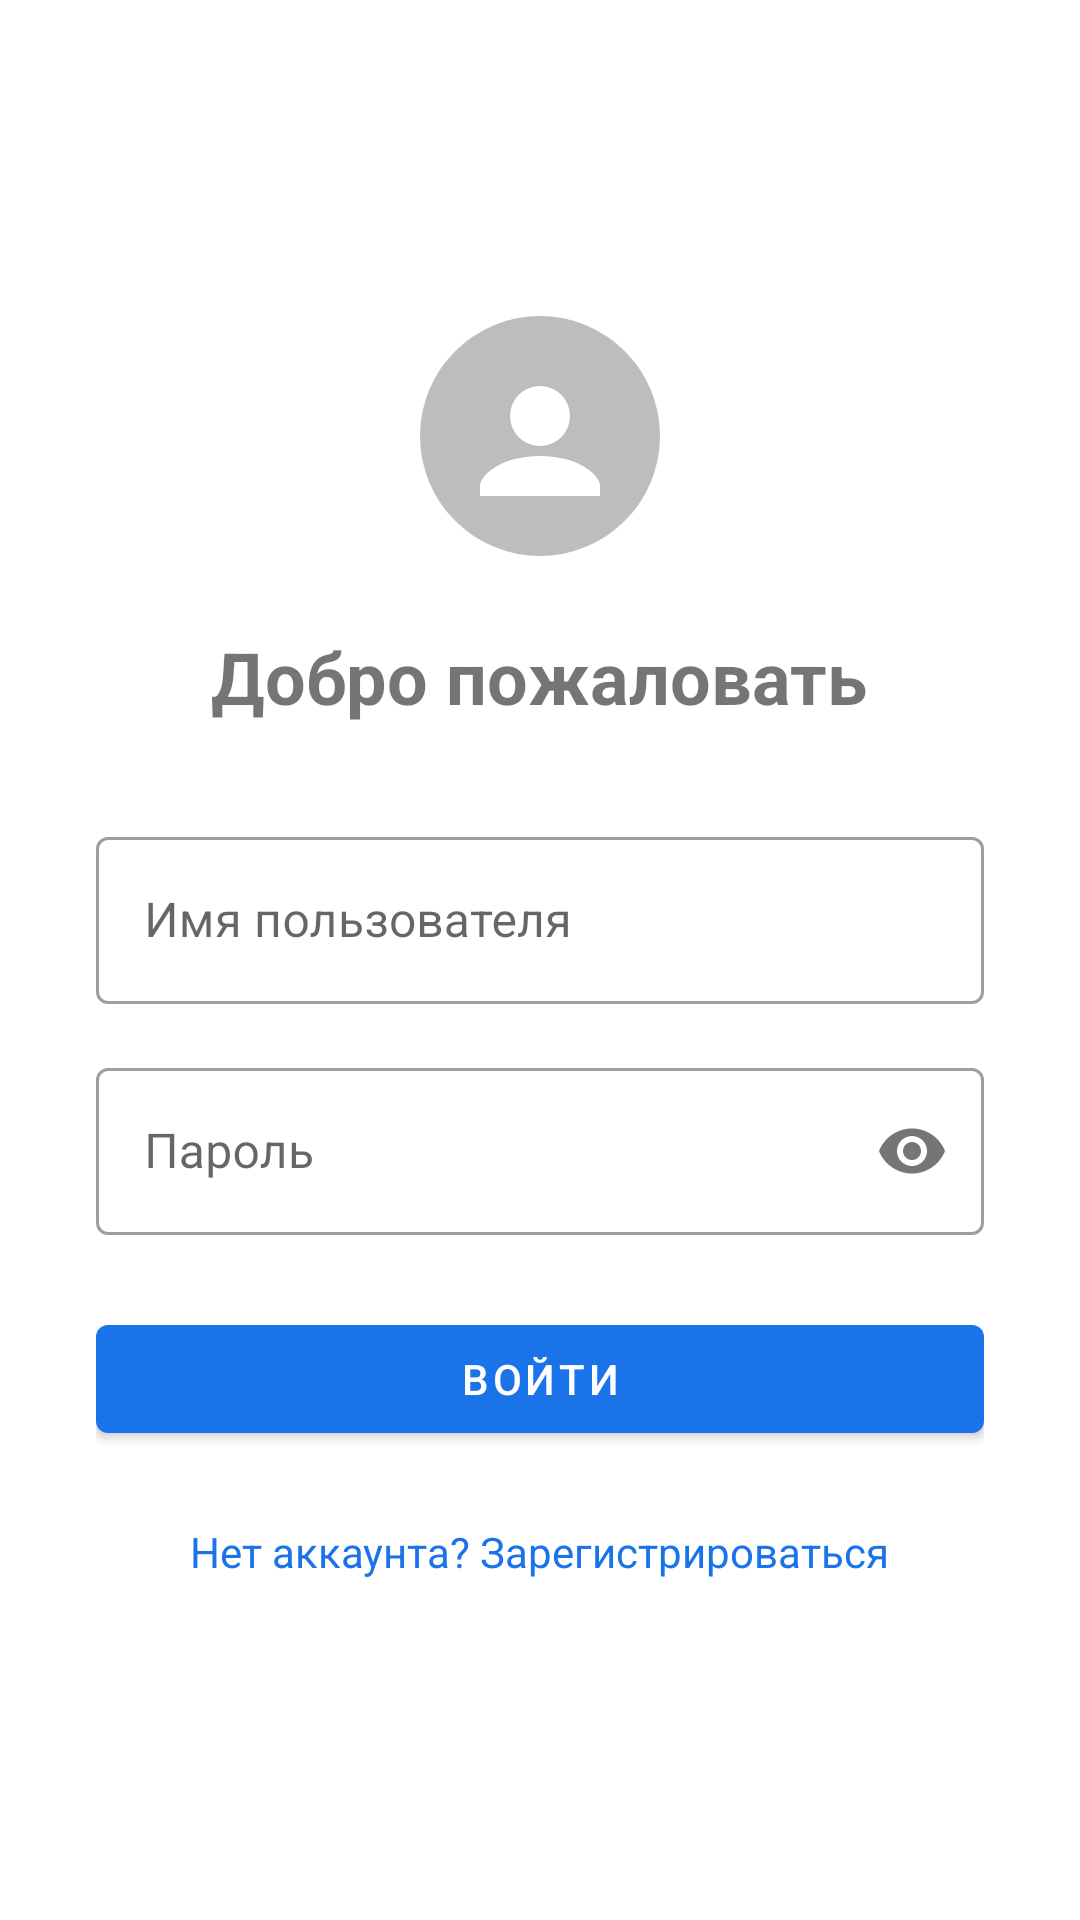

Here is an Android app screen rendered from its layout file. Give the layout XML and the strings, colors and styles it references.
<!-- AndroidManifest.xml: application theme Theme.Messenger -->
<!-- res/layout/activity_login.xml -->
<?xml version="1.0" encoding="utf-8"?>
<LinearLayout xmlns:android="http://schemas.android.com/apk/res/android"
    android:layout_width="match_parent"
    android:layout_height="match_parent"
    android:orientation="vertical"
    android:gravity="center"
    android:padding="32dp"
    android:background="@color/white">

    <ImageView
        android:layout_width="80dp"
        android:layout_height="80dp"
        android:src="@drawable/ic_default_avatar"
        android:layout_marginBottom="24dp"/>

    <TextView
        android:layout_width="wrap_content"
        android:layout_height="wrap_content"
        android:text="Добро пожаловать"
        android:textSize="24sp"
        android:textStyle="bold"
        android:layout_marginBottom="32dp"/>

    <com.google.android.material.textfield.TextInputLayout
        android:layout_width="match_parent"
        android:layout_height="wrap_content"
        android:hint="@string/hint_username"
        style="@style/Widget.MaterialComponents.TextInputLayout.OutlinedBox"
        android:layout_marginBottom="16dp">
        <com.google.android.material.textfield.TextInputEditText
            android:id="@+id/etUsername"
            android:layout_width="match_parent"
            android:layout_height="wrap_content"
            android:inputType="text"
            android:autofillHints="username"/>
    </com.google.android.material.textfield.TextInputLayout>

    <com.google.android.material.textfield.TextInputLayout
        android:layout_width="match_parent"
        android:layout_height="wrap_content"
        android:hint="@string/hint_password"
        style="@style/Widget.MaterialComponents.TextInputLayout.OutlinedBox"
        app:passwordToggleEnabled="true"
        android:layout_marginBottom="24dp"
        xmlns:app="http://schemas.android.com/apk/res-auto">
        <com.google.android.material.textfield.TextInputEditText
            android:id="@+id/etPassword"
            android:layout_width="match_parent"
            android:layout_height="wrap_content"
            android:inputType="textPassword"
            android:autofillHints="password"/>
    </com.google.android.material.textfield.TextInputLayout>

    <com.google.android.material.button.MaterialButton
        android:id="@+id/btnLogin"
        android:layout_width="match_parent"
        android:layout_height="wrap_content"
        android:text="@string/btn_login"
        android:layout_marginBottom="16dp"/>

    <ProgressBar
        android:id="@+id/progressBar"
        android:layout_width="wrap_content"
        android:layout_height="wrap_content"
        android:visibility="gone"
        android:layout_marginBottom="16dp"/>

    <TextView
        android:id="@+id/tvRegister"
        android:layout_width="wrap_content"
        android:layout_height="wrap_content"
        android:text="@string/label_no_account"
        android:textColor="?attr/colorPrimary"
        android:padding="8dp"/>
</LinearLayout>
<!-- resources referenced by this layout -->
<resources>
  <color name="white">#FFFFFF</color>
  <!-- drawable ic_default_avatar (drawable) -->
  <?xml version="1.0" encoding="utf-8"?>
  <vector xmlns:android="http://schemas.android.com/apk/res/android"
      android:width="48dp"
      android:height="48dp"
      android:viewportWidth="48"
      android:viewportHeight="48">
      <path android:fillColor="#BDBDBD"
          android:pathData="M24,24m-24,0a24,24 0,1 1,48 0a24,24 0,1 1,-48 0"/>
      <path android:fillColor="#FFFFFF"
          android:pathData="M24,14a6,6 0,1 1,0 12a6,6 0,0 1,0 -12zM24,28c-8,0 -12,4 -12,6v2h24v-2c0,-2 -4,-6 -12,-6z"/>
  </vector>
  <string name="btn_login">Войти</string>
  <string name="hint_password">Пароль</string>
  <string name="hint_username">Имя пользователя</string>
  <string name="label_no_account">Нет аккаунта? Зарегистрироваться</string>
  <style name="Theme.Messenger" parent="Theme.MaterialComponents.DayNight.NoActionBar">
          <item name="colorPrimary">#1A73E8</item>
          <item name="colorPrimaryVariant">#1558B0</item>
          <item name="colorOnPrimary">#FFFFFF</item>
          <item name="colorSecondary">#34A853</item>
          <item name="colorSecondaryVariant">#2D9249</item>
          <item name="colorOnSecondary">#FFFFFF</item>
          <item name="android:statusBarColor">?attr/colorPrimaryVariant</item>
          <item name="android:windowBackground">@color/white</item>
      </style>
</resources>
